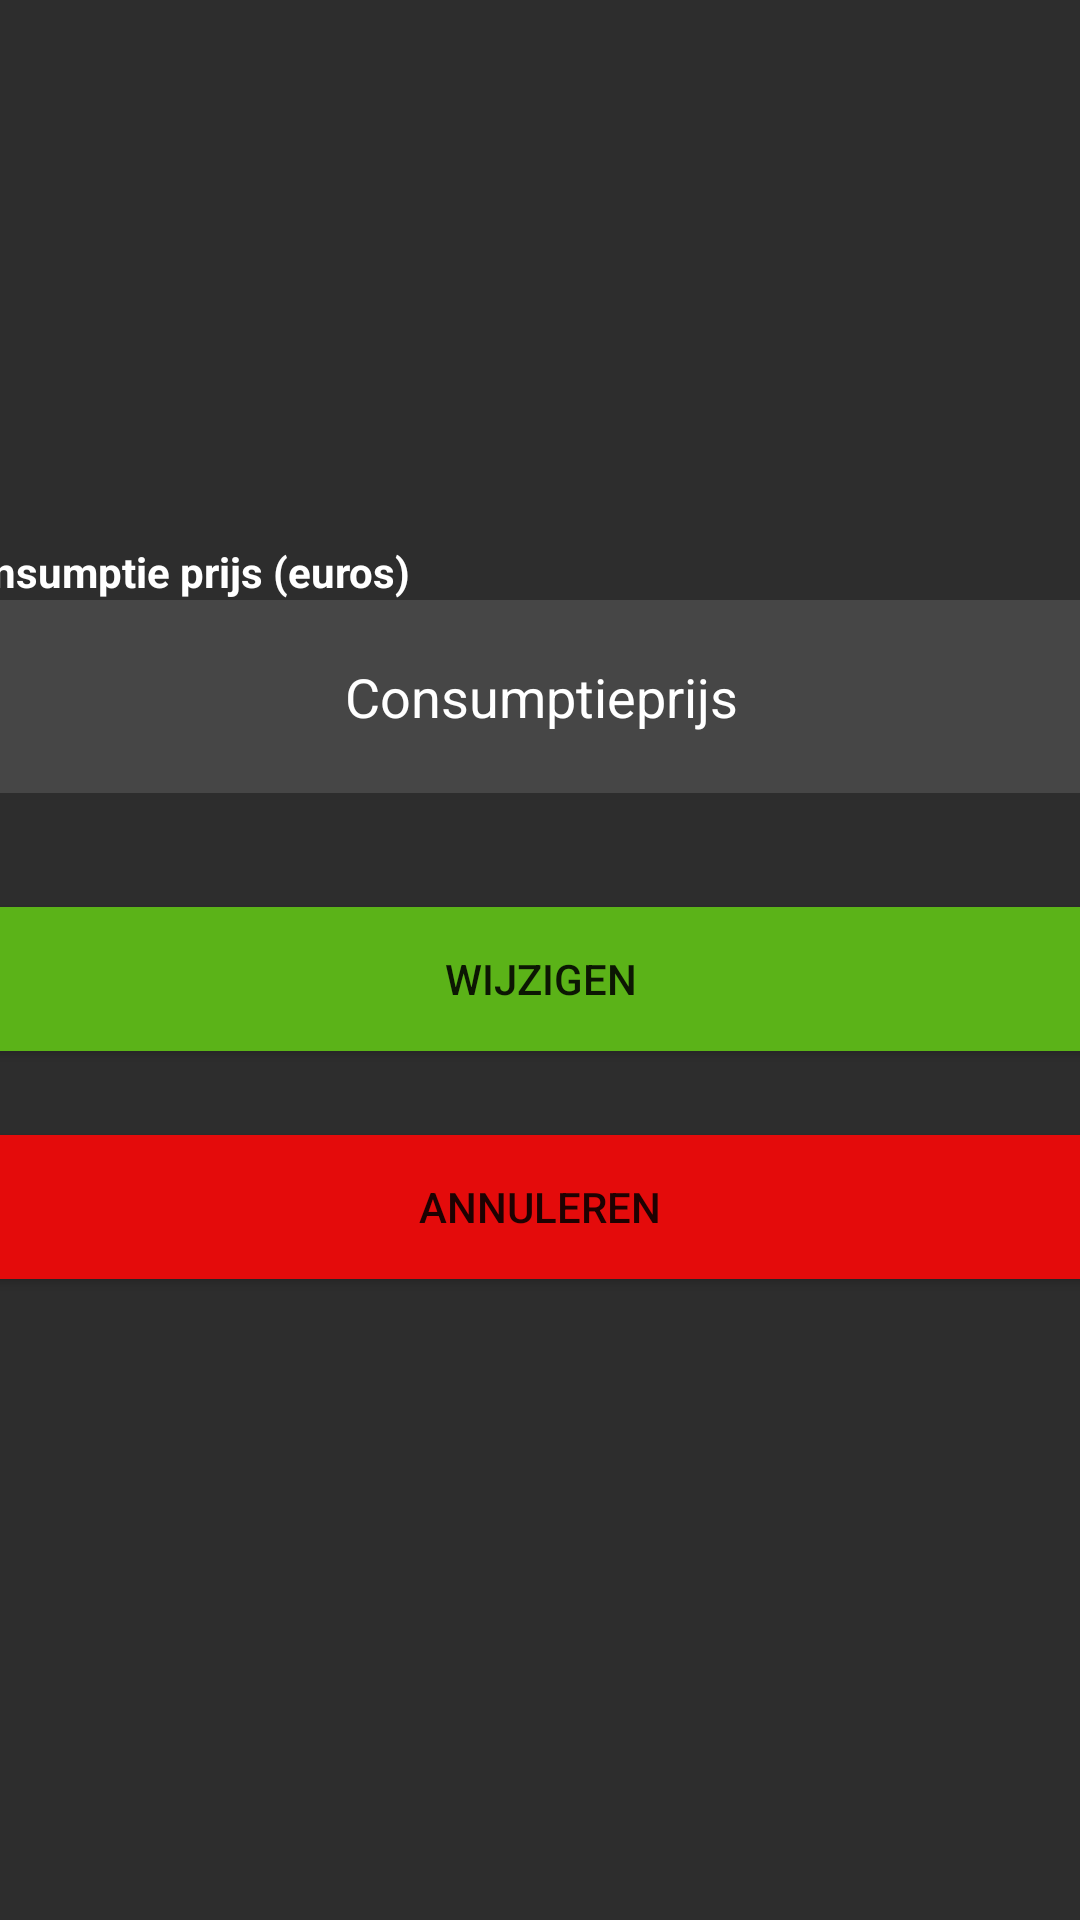

This screen was rendered from an Android layout file. Write that file and the resources it references.
<!-- AndroidManifest.xml: application theme Theme.MyApplication -->
<!-- res/layout/fragment_settings.xml -->
<?xml version="1.0" encoding="utf-8"?>
<androidx.constraintlayout.widget.ConstraintLayout xmlns:android="http://schemas.android.com/apk/res/android"
    xmlns:app="http://schemas.android.com/apk/res-auto"
    xmlns:tools="http://schemas.android.com/tools"
    android:layout_width="match_parent"
    android:layout_height="match_parent"
    android:background="@color/dark_grey">

    <Button
        android:id="@+id/buttonConfirmSettings"
        android:layout_width="500dp"
        android:layout_height="60dp"
        android:layout_marginTop="32dp"
        android:backgroundTint="@color/button_color_green"
        android:text="Wijzigen"
        app:layout_constraintEnd_toEndOf="parent"
        app:layout_constraintStart_toStartOf="parent"
        app:layout_constraintTop_toBottomOf="@+id/consumptiomPrice" />

    <Button
        android:id="@+id/buttonCancelSettings"
        android:layout_width="0dp"
        android:layout_height="60dp"
        android:layout_marginTop="16dp"
        android:backgroundTint="@color/button_color_red"
        android:text="Annuleren"
        app:layout_constraintEnd_toEndOf="@+id/buttonConfirmSettings"
        app:layout_constraintStart_toStartOf="@+id/buttonConfirmSettings"
        app:layout_constraintTop_toBottomOf="@+id/buttonConfirmSettings" />

    <EditText
        android:id="@+id/consumptiomPrice"
        android:layout_width="400dp"
        android:layout_height="wrap_content"
        android:layout_marginTop="200dp"
        android:background="@color/light_grey"
        android:ems="10"
        android:hint="Consumptieprijs"
        android:padding="20dp"
        android:textAlignment="center"
        android:textColor="@color/white"
        app:layout_constraintEnd_toEndOf="parent"
        app:layout_constraintStart_toStartOf="parent"
        app:layout_constraintTop_toTopOf="parent" />

    <TextView
        android:id="@+id/textView3"
        android:layout_width="wrap_content"
        android:layout_height="wrap_content"
        android:text="Consumptie prijs (euros)"
        android:textColor="@color/white"
        android:textStyle="bold"
        app:layout_constraintBottom_toTopOf="@+id/consumptiomPrice"
        app:layout_constraintStart_toStartOf="@+id/consumptiomPrice" />

</androidx.constraintlayout.widget.ConstraintLayout>
<!-- resources referenced by this layout -->
<resources>
  <color name="button_color_green">#5BB318</color>
  <color name="button_color_red">#E40B0B</color>
  <color name="dark_grey">#2d2d2d</color>
  <color name="light_grey">#464646</color>
  <color name="white">#FFFFFFFF</color>
  <style name="Theme.MyApplication" parent="Theme.MaterialComponents.DayNight.DarkActionBar">
          
          <item name="colorPrimary">@color/purple_500</item>
          <item name="colorPrimaryVariant">@color/purple_700</item>
          <item name="colorOnPrimary">@color/white</item>
          
          <item name="colorSecondary">@color/teal_200</item>
          <item name="colorSecondaryVariant">@color/teal_700</item>
          <item name="colorOnSecondary">@color/black</item>
          
          <item name="android:statusBarColor">@color/dark_green</item>
          
          <item name="android:textColorHint">@color/white</item>
      </style>
  <color name="purple_500">#FF6200EE</color>
  <color name="purple_700">#FF3700B3</color>
  <color name="teal_200">#FF03DAC5</color>
  <color name="teal_700">#FF018786</color>
  <color name="black">#FF000000</color>
  <color name="dark_green">#558421</color>
</resources>
